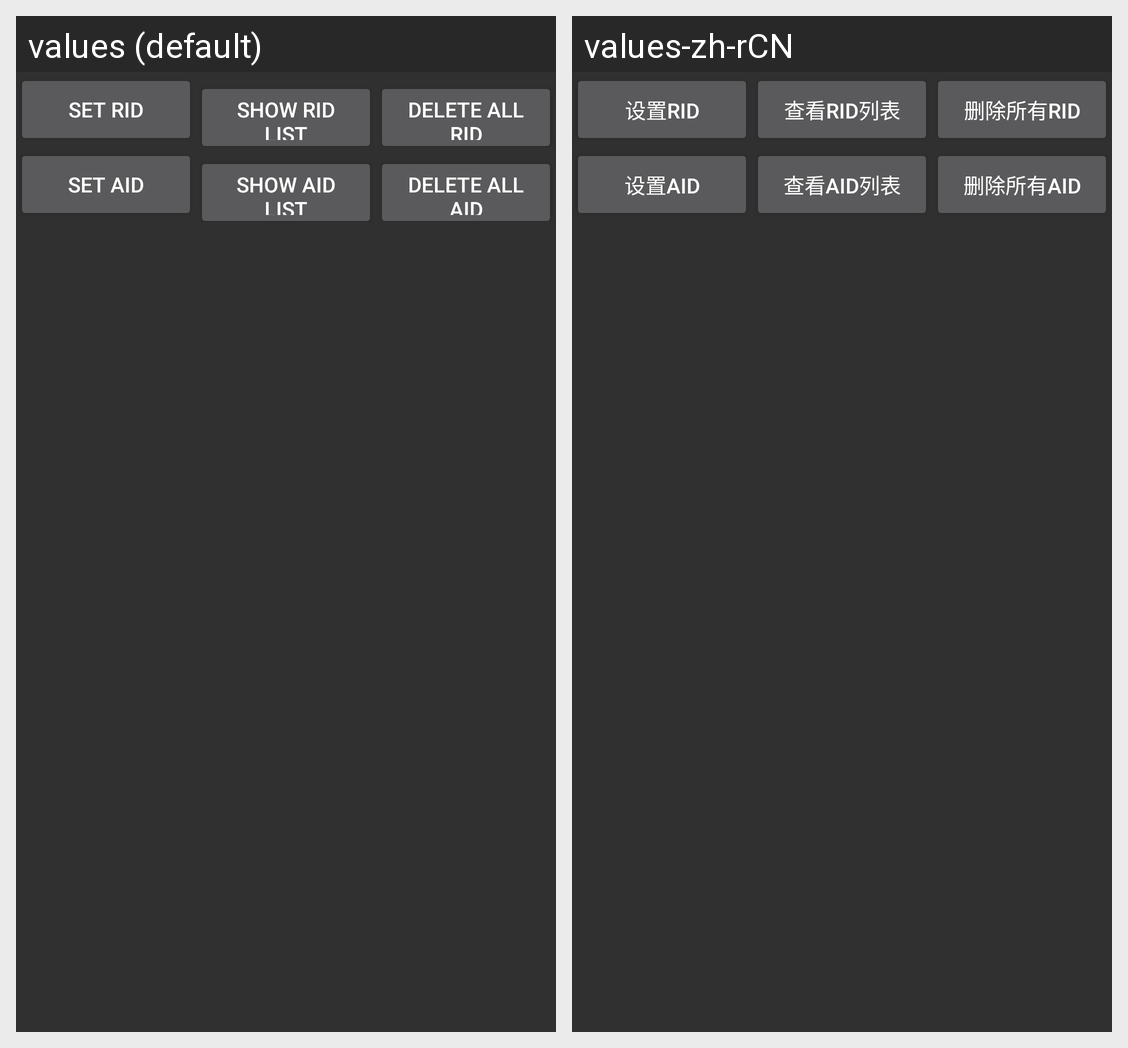

Strings drawn on this Android screen and how each of the app's shown locales translates them:
Android screen res/layout/activity_crud_aidrid.xml rendered under 2 locales, left to right: values (default), values-zh-rCN. Device: Nexus 5 (rendered at 1080×1920; each locale shown at half size, 540×960, under a caption strip naming it); theme AppTheme.
Strings drawn on this screen, with the default value and each locale's value (text and hints the layout hard-codes, and strings that could not be matched under every locale, appear in the picture but are not listed):

set_rid
  values: set RID
  values-zh-rCN: 设置RID

check_rid_list
  values: show RID list
  values-zh-rCN: 查看RID列表

delete_rid
  values: delete all RID
  values-zh-rCN: 删除所有RID

set_aid
  values: set AID
  values-zh-rCN: 设置AID

check_aid_list
  values: show AID list
  values-zh-rCN: 查看AID列表

delete_aid
  values: delete all AID
  values-zh-rCN: 删除所有AID
